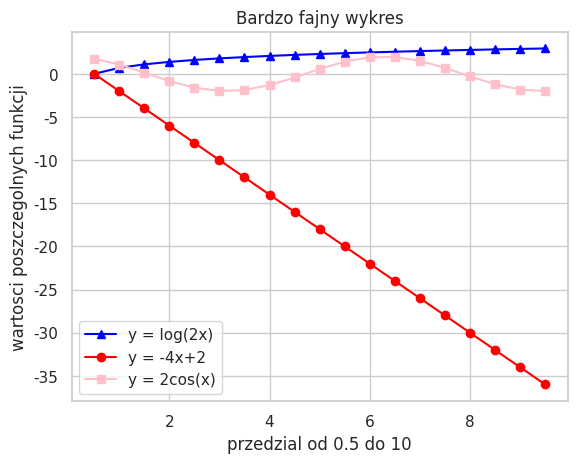

Write the Python code that produced this figure.
import matplotlib.pyplot as  plt
import numpy as np
import seaborn as sns

sns.set()
sns.set_style('whitegrid')

x = np.arange(0.5, 10, 0.5)
y1 = np.log(2*x)
y2 = -4*x+2
y3 = 2*np.cos(x)

plt.plot(x, y1, label = 'y = log(2x)', color = 'blue', marker = '^')
plt.plot(x, y2, label = 'y = -4x+2', color = 'red', marker = 'o')
plt.plot(x, y3, label = 'y = 2cos(x)', color = 'pink', marker = 's')
plt.legend()
plt.title('Bardzo fajny wykres')
plt.xlabel('przedzial od 0.5 do 10')
plt.ylabel('wartosci poszczegolnych funkcji')
#plt.show()
plt.savefig('zad1.png')
